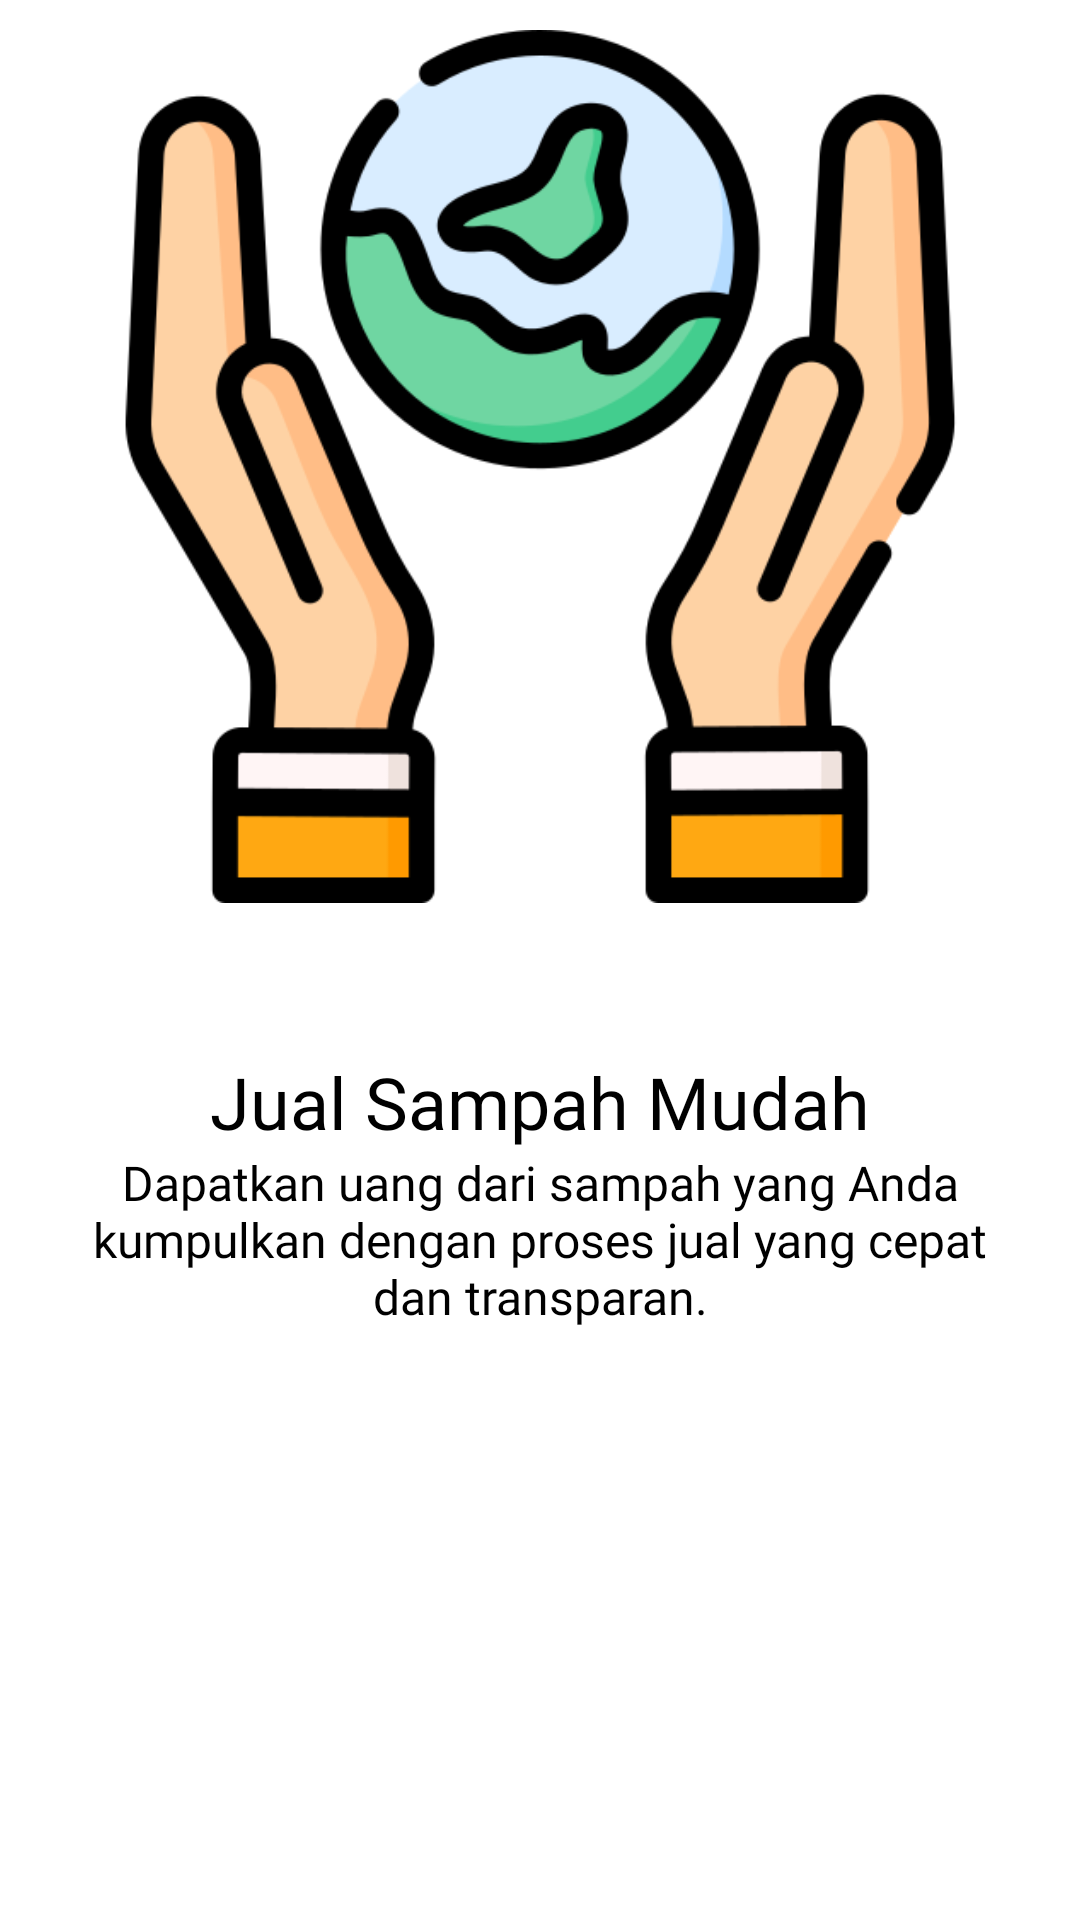

Layout XML and referenced resources for this Android screen:
<!-- AndroidManifest.xml: application theme AppTheme -->
<!-- res/layout/slider_layout.xml -->
<?xml version="1.0" encoding="utf-8"?>
<LinearLayout xmlns:android="http://schemas.android.com/apk/res/android"
    android:layout_width="match_parent"
    android:layout_height="match_parent"
    xmlns:app="http://schemas.android.com/apk/res-auto"
    android:orientation="vertical"
    app:flow_horizontalAlign="center">

    <ImageView
        android:id="@+id/titleImage"
        android:layout_width="match_parent"
        android:layout_height="291dp"
        android:layout_marginTop="10dp"
        android:src="@drawable/slide_1" />

    <TextView
        android:id="@+id/textTitle"
        android:layout_width="match_parent"
        android:layout_height="wrap_content"
        android:layout_marginTop="50dp"
        android:fontFamily="@font/poppins_bold"
        android:text="@string/heading_one"
        android:textAlignment="center"
        android:textColor="@color/black"
        android:textSize="24dp"/>

    <TextView
        android:id="@+id/textDeccription"
        android:layout_width="match_parent"
        android:layout_height="wrap_content"
        android:layout_marginHorizontal="30dp"
        android:fontFamily="@font/poppins_bold"
        android:text="@string/desc_one"
        android:textAlignment="center"
        android:textColor="@color/black"
        android:textSize="16dp" />


</LinearLayout>
<!-- resources referenced by this layout -->
<resources>
  <color name="black">#FF000000</color>
  <!-- drawable slide_1: png bitmap (drawable, 47242 bytes) -->
  <string name="desc_one">Dapatkan uang dari sampah yang Anda kumpulkan dengan proses jual yang cepat dan transparan.</string>
  <string name="heading_one">Jual Sampah Mudah</string>
  <style name="AppTheme" parent="Theme.MaterialComponents.DayNight.NoActionBar">
          
          <item name="android:windowBackground">@android:color/white</item>
          <item name="colorPrimary">@color/colorPrimary</item>
          <item name="colorPrimaryVariant">@color/colorPrimaryDark</item>
          <item name="colorOnPrimary">@color/white</item>
          <item name="colorSecondary">@color/black</item>
          <item name="colorOnSecondary">@color/black</item>
          <item name="android:statusBarColor">@color/black</item>
          <item name="android:navigationBarColor">@color/white</item>
          
  
          
          <item name="android:textColor">@android:color/black</item>
  
          <item name="colorAccent">@color/colorAccent</item>
          
  
      </style>
  <color name="colorPrimary">#6200EE</color>
  <color name="colorPrimaryDark">#3700B3</color>
  <color name="white">#FFFFFFFF</color>
  <color name="colorAccent">#03DAC5</color>
</resources>
